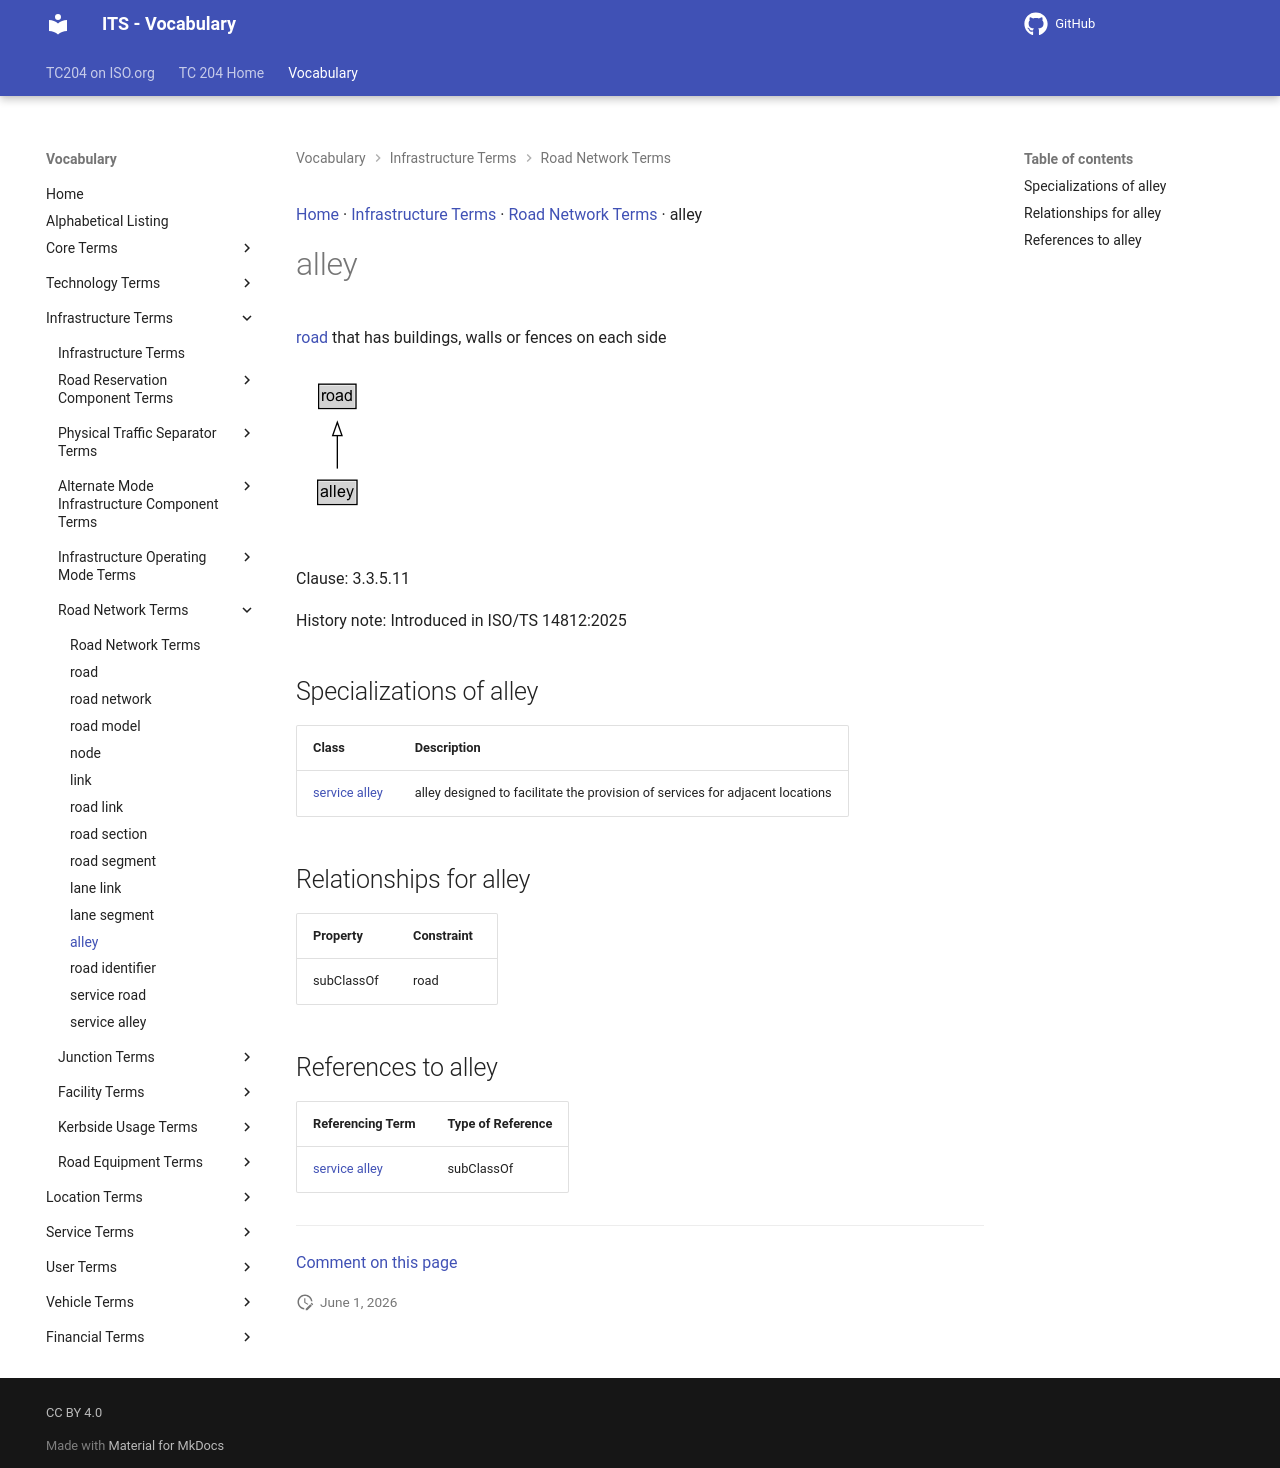

repository: ISO-TC204/iso14812 · page: v1.1.2-alpha.4/terms/alley/index.html · generator: mkdocs

[Home](../index.md) · [Infrastructure Terms](groups/Infrastructure Terms.md) · [Road Network Terms](patterns/Road Network Terms.md) · alley

# alley

<div class="draft4-watermark" aria-hidden="true"></div>

[road](road.md) that has buildings, walls or fences on each side

<object type="image/svg+xml" data="../../diagrams/alley.dot.svg">
    <img alt="alley Diagram" src="../../diagrams/alley.dot.png" /> <!-- Fallback for non-SVG browsers -->
</object>

Clause: 3.3.5.11

History note: Introduced in ISO/TS 14812:2025

## Specializations of alley

| Class | Description |
| --- | --- |
| [service alley](service alley.md) | alley designed to facilitate the provision of services for adjacent locations |

## Relationships for alley

| Property | Constraint |
| --- | --- |
| subClassOf | road |

## References to alley

| Referencing Term | Type of Reference |
| --- | --- |
| [service alley](service alley.md) | subClassOf |


---

[Comment on this page](https://github.com/ISO-TC204/iso14812/issues/new?template=page-feedback.yml&title=%5BPage+feedback%5D+alley&page-title=alley&page-path=terms%2Falley.md)
